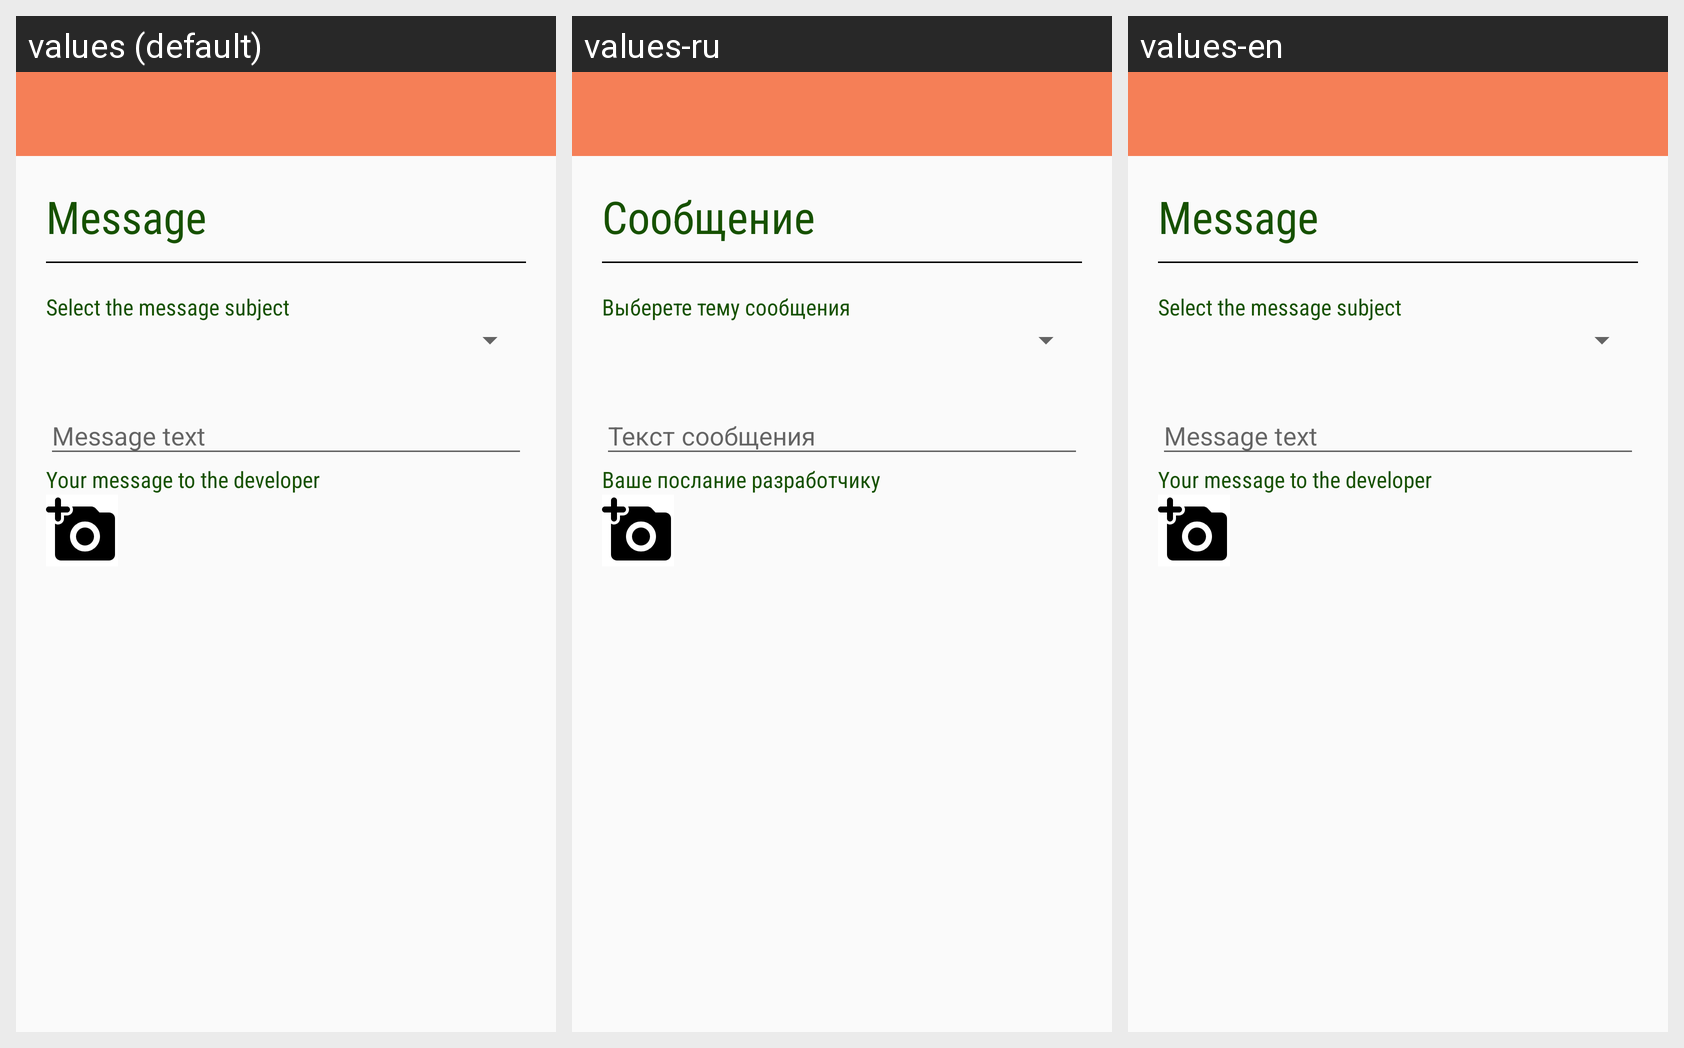

Translations of the strings shown on this Android screen, per locale in the grid:
Android screen res/layout/activity_connect_with_dev.xml rendered under 3 locales, left to right: values (default), values-ru, values-en. Device: Nexus 5 (rendered at 1080×1920; each locale shown at half size, 540×960, under a caption strip naming it); theme AppTheme.
Strings drawn on this screen, with the default value and each locale's value (text and hints the layout hard-codes appear in the picture but are not listed):

messageTitle
  values: Message
  values-ru: Сообщение
  values-en: Message

connect_with_dev_select_theme
  values: Select the message subject
  values-ru: Выберете тему сообщения
  values-en: Select the message subject

connect_with_dev_message_text
  values: Your message to the developer
  values-ru: Ваше послание разработчику
  values-en: Your message to the developer
